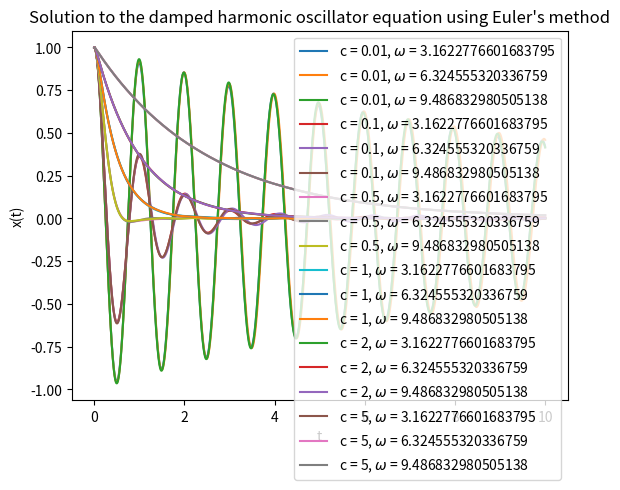

Source code (Python):
import numpy as np
import matplotlib.pyplot as plt

## NOT USED!!!!! ##

# The code implements the numerical solution of the damped harmonic oscillator equation using the Euler method. 
# The solution gives the position x and velocity v of the oscillator at each time step.

# Constants
# m = the mass of the oscillator
# c = the damping coefficient
# k = the spring constant
# b = the amplitude of the driving force

#m = 1
#k = 1
#b = 1
m = 0.05
k = 2
b = 0.01
omega_0 = np.sqrt(k/m) # the frequency of the driving force

# Euler
def euler(m, c, k, b, omega, x0, v0, T, dt):
    # arange(start, stop, step) 
    t = np.arange(0, T, dt) 

    # Return an array of zeros with the same shape and type as a given array.
    # x0 = the initial position of the oscillator
    x = np.zeros_like(t)
    x[0] = x0 

    # Return an array of zeros with the same shape and type as a given array.
    # v0 = the initial velocity of the oscillator
    v = np.zeros_like(t)
    v[0] = v0 

    # Start at 1. For every i in the length of t, iterate 
    for i in range(1, len(t)):

        # Updates the position of the oscillator at time step i 
        # by adding the velocity of the oscillator at the previous time step i-1 to the current position x[i-1].
        x[i] = x[i-1] + v[i-1]*dt
    
        # Updates the velocity of the oscillator at time step i 
        # using the velocity at the previous time step i-1 and the driving force, damping force, and spring force. 
        # The forces are determined using the equations for a damped harmonic oscillator. 
        # The np.cos function calculates the cosine value of the driving force.
        v[i] = v[i-1] + (b*np.cos(omega*t[i-1]) - c*v[i-1] - k*x[i-1])/m * dt
    
    # Returns the time array t and the position array x of the oscillator 
    # at each time step.
    return t, x

c_val = [0.01, 0.1, 0.5, 1, 2, 5]
#c_val = [0.01]
omega_val = [0.5 * omega_0, omega_0, 1.5 * omega_0]
# By choosing 0.9 and 1.1, we are defining a range of frequencies 
# that are slightly below and slightly above omega_0. 
# You could choose different values, for example, 0.5 and 1.5 if you wanted a wider range 
# or 0.95 and 1.05 for a narrower range. The important thing is to 
# have a range of frequencies defined so that you can simulate and analyze the system's behavior.

# Time
T = 10 # simulation time
dt = 0.001 # time step

# Loop to plot
for c in c_val:
    for omega in omega_val:
        t, x = euler(m, c, k, b, omega, 1, 0, T, dt)
        plt.plot(t, x, label=f'c = {c}, $\omega$ = {omega}')

# Constants
plt.xlabel('t')
plt.ylabel('x(t)')
plt.title('Solution to the damped harmonic oscillator equation using Euler\'s method')
plt.legend()
plt.show()
